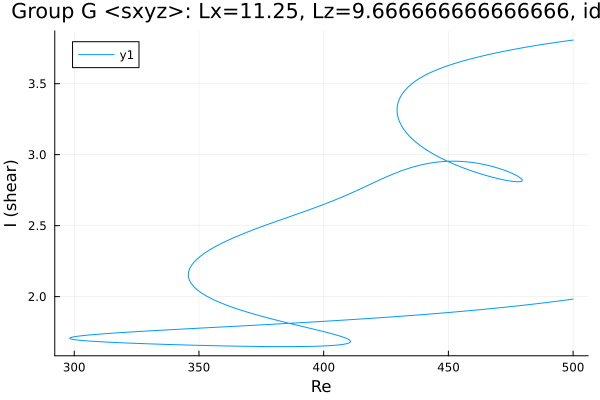

The file beside this chart, header and first rows:
Re, shear
500.0, 1.983
499.9, 1.983
498.5, 1.979
497.1, 1.976
495.7, 1.973
494.2, 1.969
492.8, 1.966
491.4, 1.963
490, 1.96
488.6, 1.957
487.2, 1.954
485.8, 1.951
484.7, 1.949
483.3, 1.946
481.9, 1.943
480.5, 1.94
479.1, 1.937
477.6, 1.935
476.2, 1.932
474.8, 1.929
473.4, 1.927
472, 1.924
470.6, 1.922
469.2, 1.919
467.7, 1.917
466.3, 1.914
464.9, 1.912
463.5, 1.909
462.1, 1.907
460.7, 1.905
459.3, 1.902
457.8, 1.9
456.4, 1.898
455, 1.896
453.6, 1.894
452.2, 1.891
450.8, 1.889
449.4, 1.887
447.9, 1.885
446.5, 1.883
445.1, 1.881
443.7, 1.879
442.3, 1.877
440.9, 1.875
439.5, 1.873
438, 1.871
436.6, 1.869
435.2, 1.867
433.8, 1.866
432.4, 1.864
431, 1.862
429.6, 1.86
429.2, 1.86
427.7, 1.858
426.3, 1.856
424.9, 1.854
423.5, 1.853
422.1, 1.851
420.7, 1.849
419.3, 1.847
... 658 more rows
